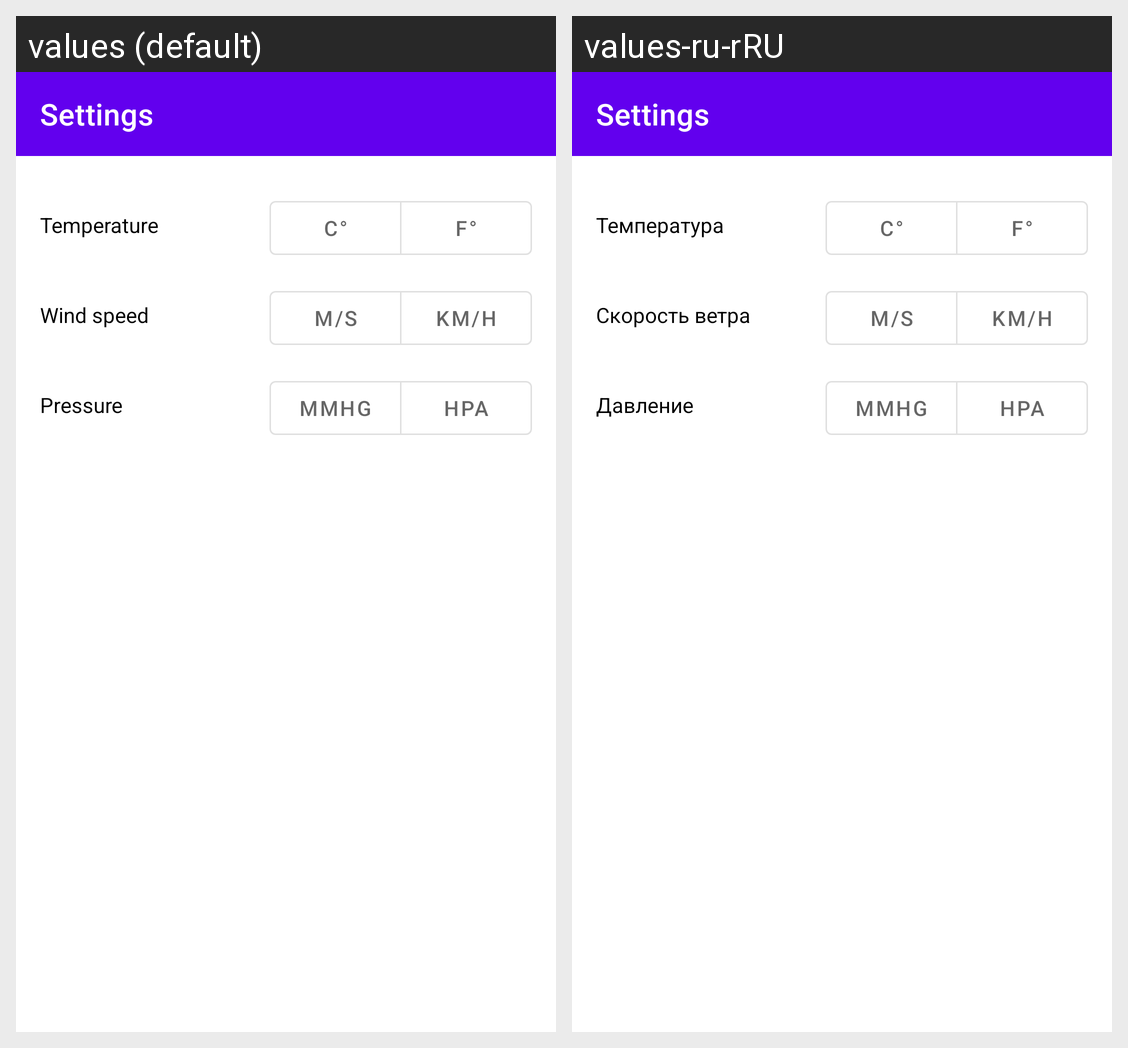

This grid shows one Android layout under two languages. Give, for every string resource on the screen, its name, the default text and each shown locale's text.
Android screen res/layout/activity_settings.xml rendered under 2 locales, left to right: values (default), values-ru-rRU. Device: Nexus 5 (rendered at 1080×1920; each locale shown at half size, 540×960, under a caption strip naming it); theme Theme.SShine.
Strings drawn on this screen, with the default value and each locale's value (text and hints the layout hard-codes, and strings that could not be matched under every locale, appear in the picture but are not listed):

temp_settings
  values: Temperature
  values-ru-rRU: Температура

c
  values: C°
  values-ru-rRU: C°  [not translated; the default value is used]

f
  values: F°
  values-ru-rRU: F°  [not translated; the default value is used]

wind_settings
  values: Wind speed
  values-ru-rRU: Скорость ветра

m_s
  values: m/s
  values-ru-rRU: m/s  [not translated; the default value is used]

km_h
  values: km/h
  values-ru-rRU: km/h  [not translated; the default value is used]

pressure_settings
  values: Pressure
  values-ru-rRU: Давление

mmHg
  values: mmHg
  values-ru-rRU: mmHg  [not translated; the default value is used]

hpa
  values: hPa
  values-ru-rRU: hPa  [not translated; the default value is used]
